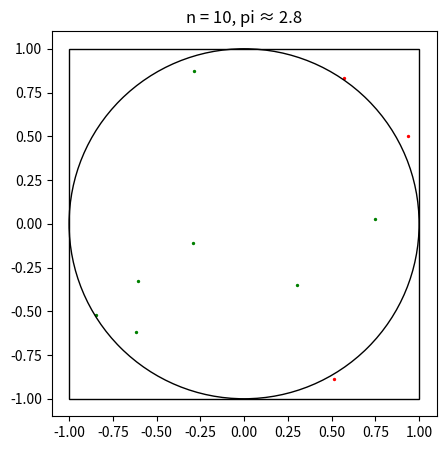
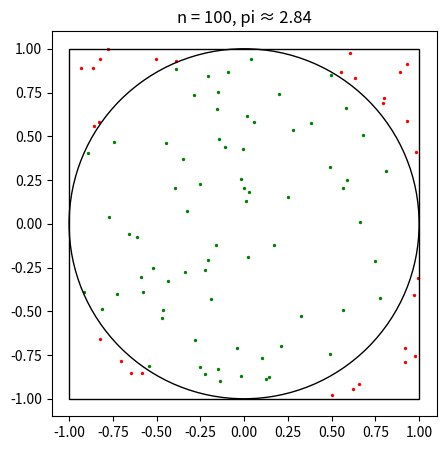
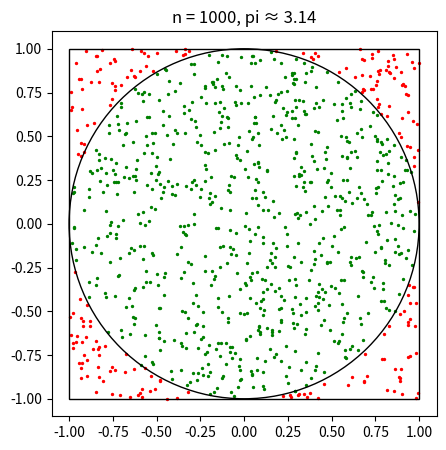
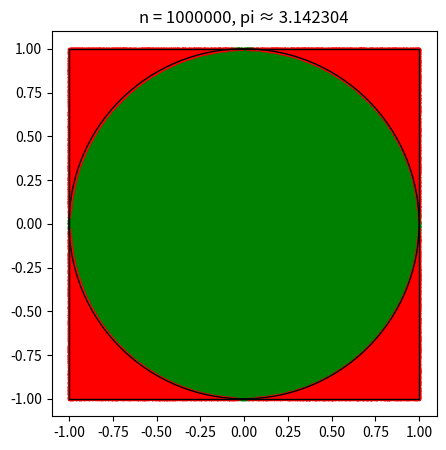

Generate these figures, in order, with matplotlib:
import numpy as np
import random
import matplotlib.pyplot as plt

def calculate_pi(n):
    num_inside = 0
    in_x_l, in_y_l = [], []
    out_x_l, out_y_l = [], []
    for i in range(n):
        x = random.uniform(-1,1)
        y = random.uniform(-1,1)

        if x ** 2 + y ** 2 <= 1:
            num_inside += 1
            in_x_l.append(x)
            in_y_l.append(y)
        else:
            out_x_l.append(x)
            out_y_l.append(y)
    pi_estimate = 4 * num_inside / n
    print(f'estimate of pi {pi_estimate} using {n} points. {num_inside} points in the circle out of {n}')
    print(f'percent error {(pi_estimate-np.pi)/np.pi}')

    plt.figure(figsize=(5, 5))
    plt.scatter(in_x_l, in_y_l, s=2, color='green')
    plt.scatter(out_x_l, out_y_l, s=2, color='red')
    plt.gca().add_patch(plt.Circle((0, 0), 1, fill=False, color='black'))
    plt.gca().add_patch(plt.Rectangle((-1, -1), 2, 2, fill=False, color='black'))
    plt.title(f'n = {n}, pi ≈ {pi_estimate}')
    plt.gca().set_aspect('equal')
    plt.show()

    return num_inside


def main():
    n_l = [10,100,1000,1000000]

    for i in n_l:
        calculate_pi(i)

if __name__ == '__main__':
    main()
